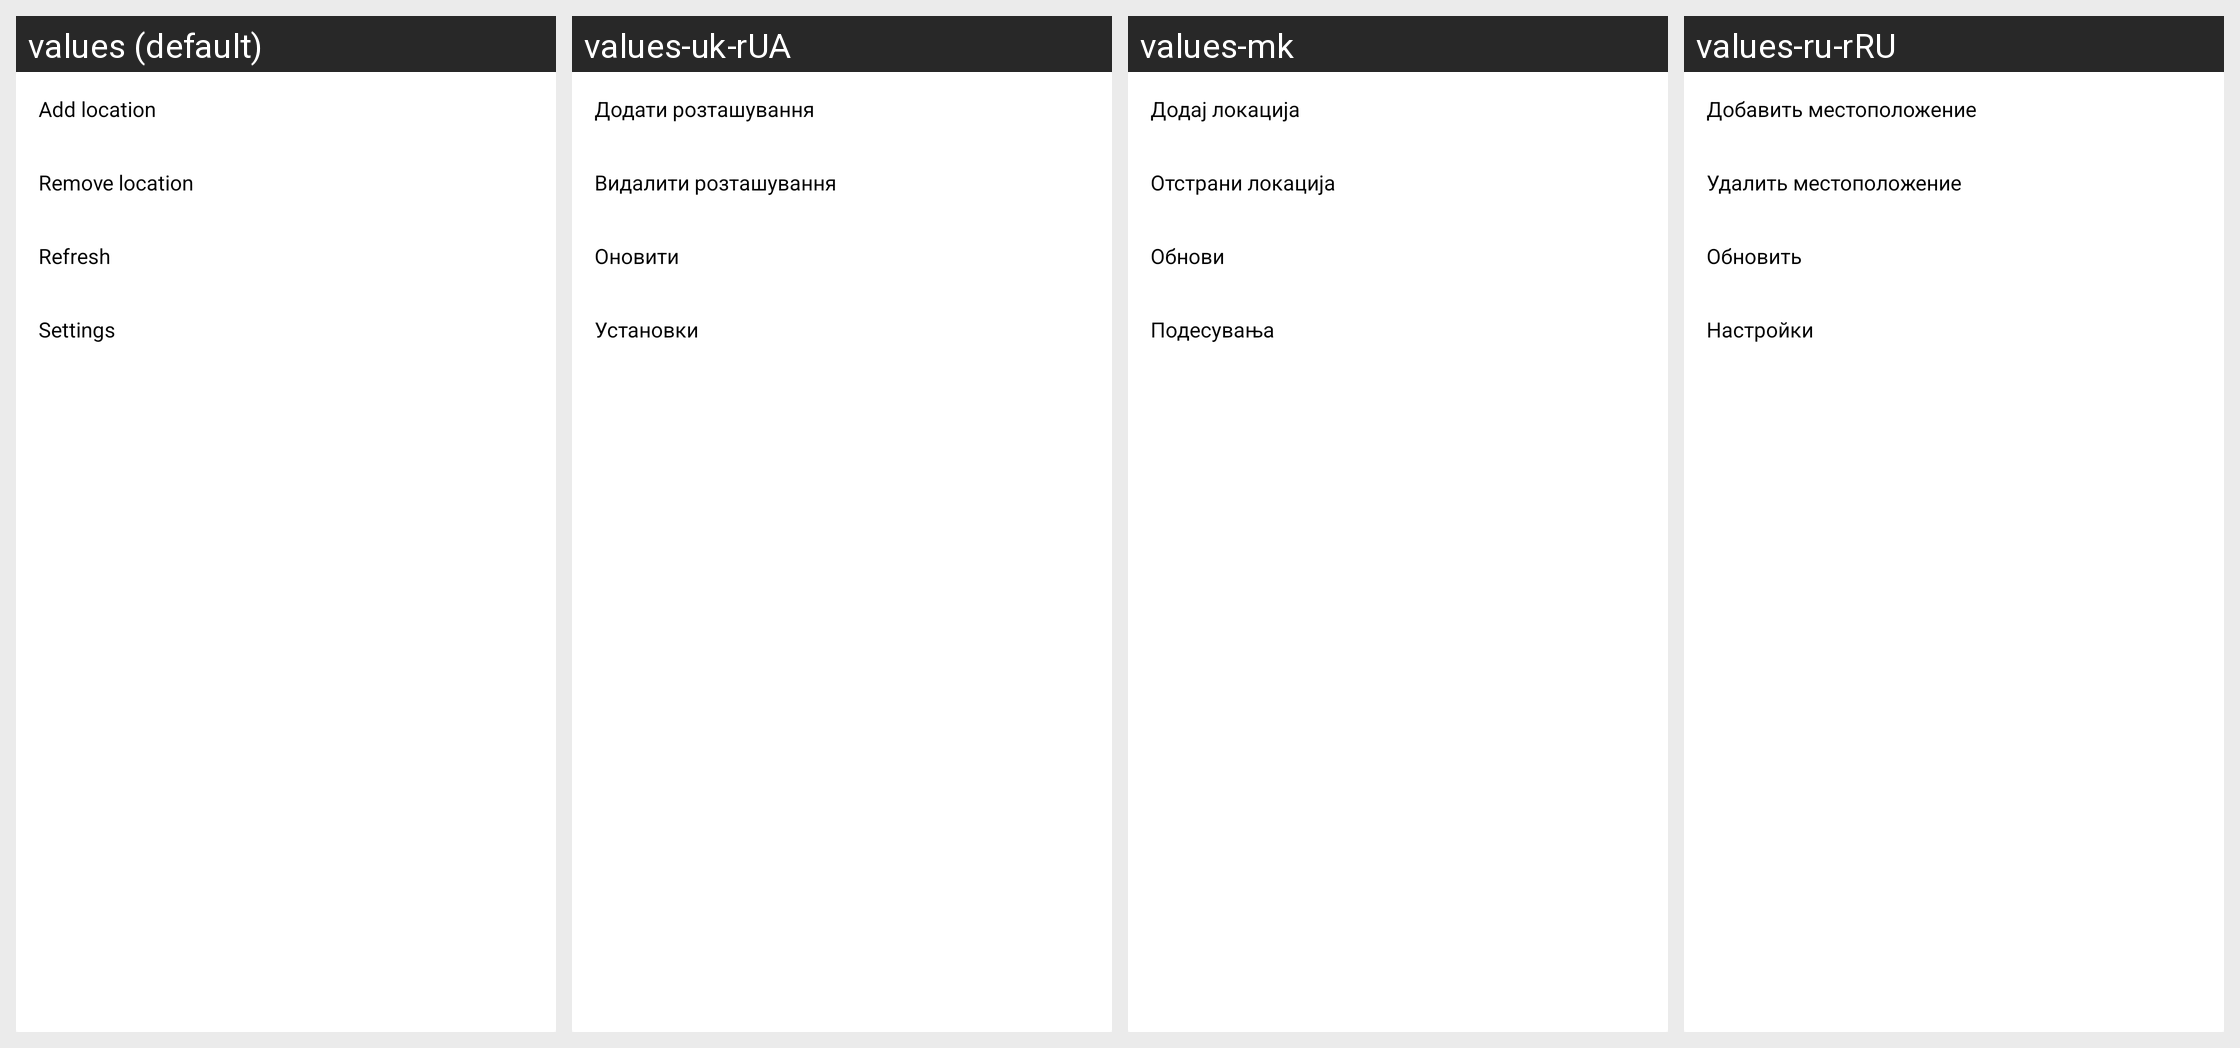

Here is an Android app screen in its default locale and in the app's own translations. Write out the translated-string differences for the strings that appear on this screen.
Android screen res/layout/popup_menu.xml rendered under 4 locales, left to right: values (default), values-uk-rUA, values-mk, values-ru-rRU. Device: Nexus 5 (rendered at 1080×1920; each locale shown at half size, 540×960, under a caption strip naming it); theme AppTheme.
Other locales in the repository, not shown: values-ar-rEG, values-bg, values-bg-rBG, values-bn-rBD, values-ca, values-ca-rES, values-cs, values-da, values-da-rDK, values-de-rDE, values-el-rGR, values-en-rAU, values-en-rGB, values-en-rUS, values-es, values-es-rES, values-es-rMX, values-es-rUS, values-et-rEE, values-eu, values-eu-rES, values-fa, values-fa-rIR, values-fi, values-fi-rFI, values-fr, values-fr-rCA, values-fr-rFR, values-gl, values-gl-rES, values-hi, values-hr, values-hu, values-hu-rHU, values-id-rID, values-in, values-in-rID, values-it, values-it-rIT, values-iw, values-iw-rIL, values-ja, values-ja-rJP, values-kl-rGL, values-km-rKH, values-ko, values-lo-rLA, values-lt-rLT, values-lv-rLV, values-ms, values-ms-rMY, values-my-rMM, values-nb, values-nb-rNO, values-nl-rNL, values-pl, values-pt, values-pt-rBR, values-pt-rPT, values-ro, values-ro-rRO, values-sk, values-sk-rSK, values-sl, values-sq, values-sq-rAL, values-sr, values-sr-rRS, values-sv, values-sv-rSE, values-th, values-th-rTH, values-tr, values-tr-rTR, values-ur-rPK, values-vi, values-vi-rVN, values-zh-rCN, values-zh-rHK, values-zh-rTW.
Strings drawn on this screen, with the default value and each locale's value (text and hints the layout hard-codes, and strings that could not be matched under every locale, appear in the picture but are not listed):

menu_addlocation
  values: Add location
  values-uk-rUA: Додати розташування
  values-mk: Додај локација
  values-ru-rRU: Добавить местоположение

menu_remove
  values: Remove location
  values-uk-rUA: Видалити розташування
  values-mk: Отстрани локација
  values-ru-rRU: Удалить местоположение

lable_refresh
  values: Refresh
  values-uk-rUA: Оновити
  values-mk: Обнови
  values-ru-rRU: Обновить

title_activity_settings
  values: Settings
  values-uk-rUA: Установки
  values-mk: Подесувања
  values-ru-rRU: Настройки
